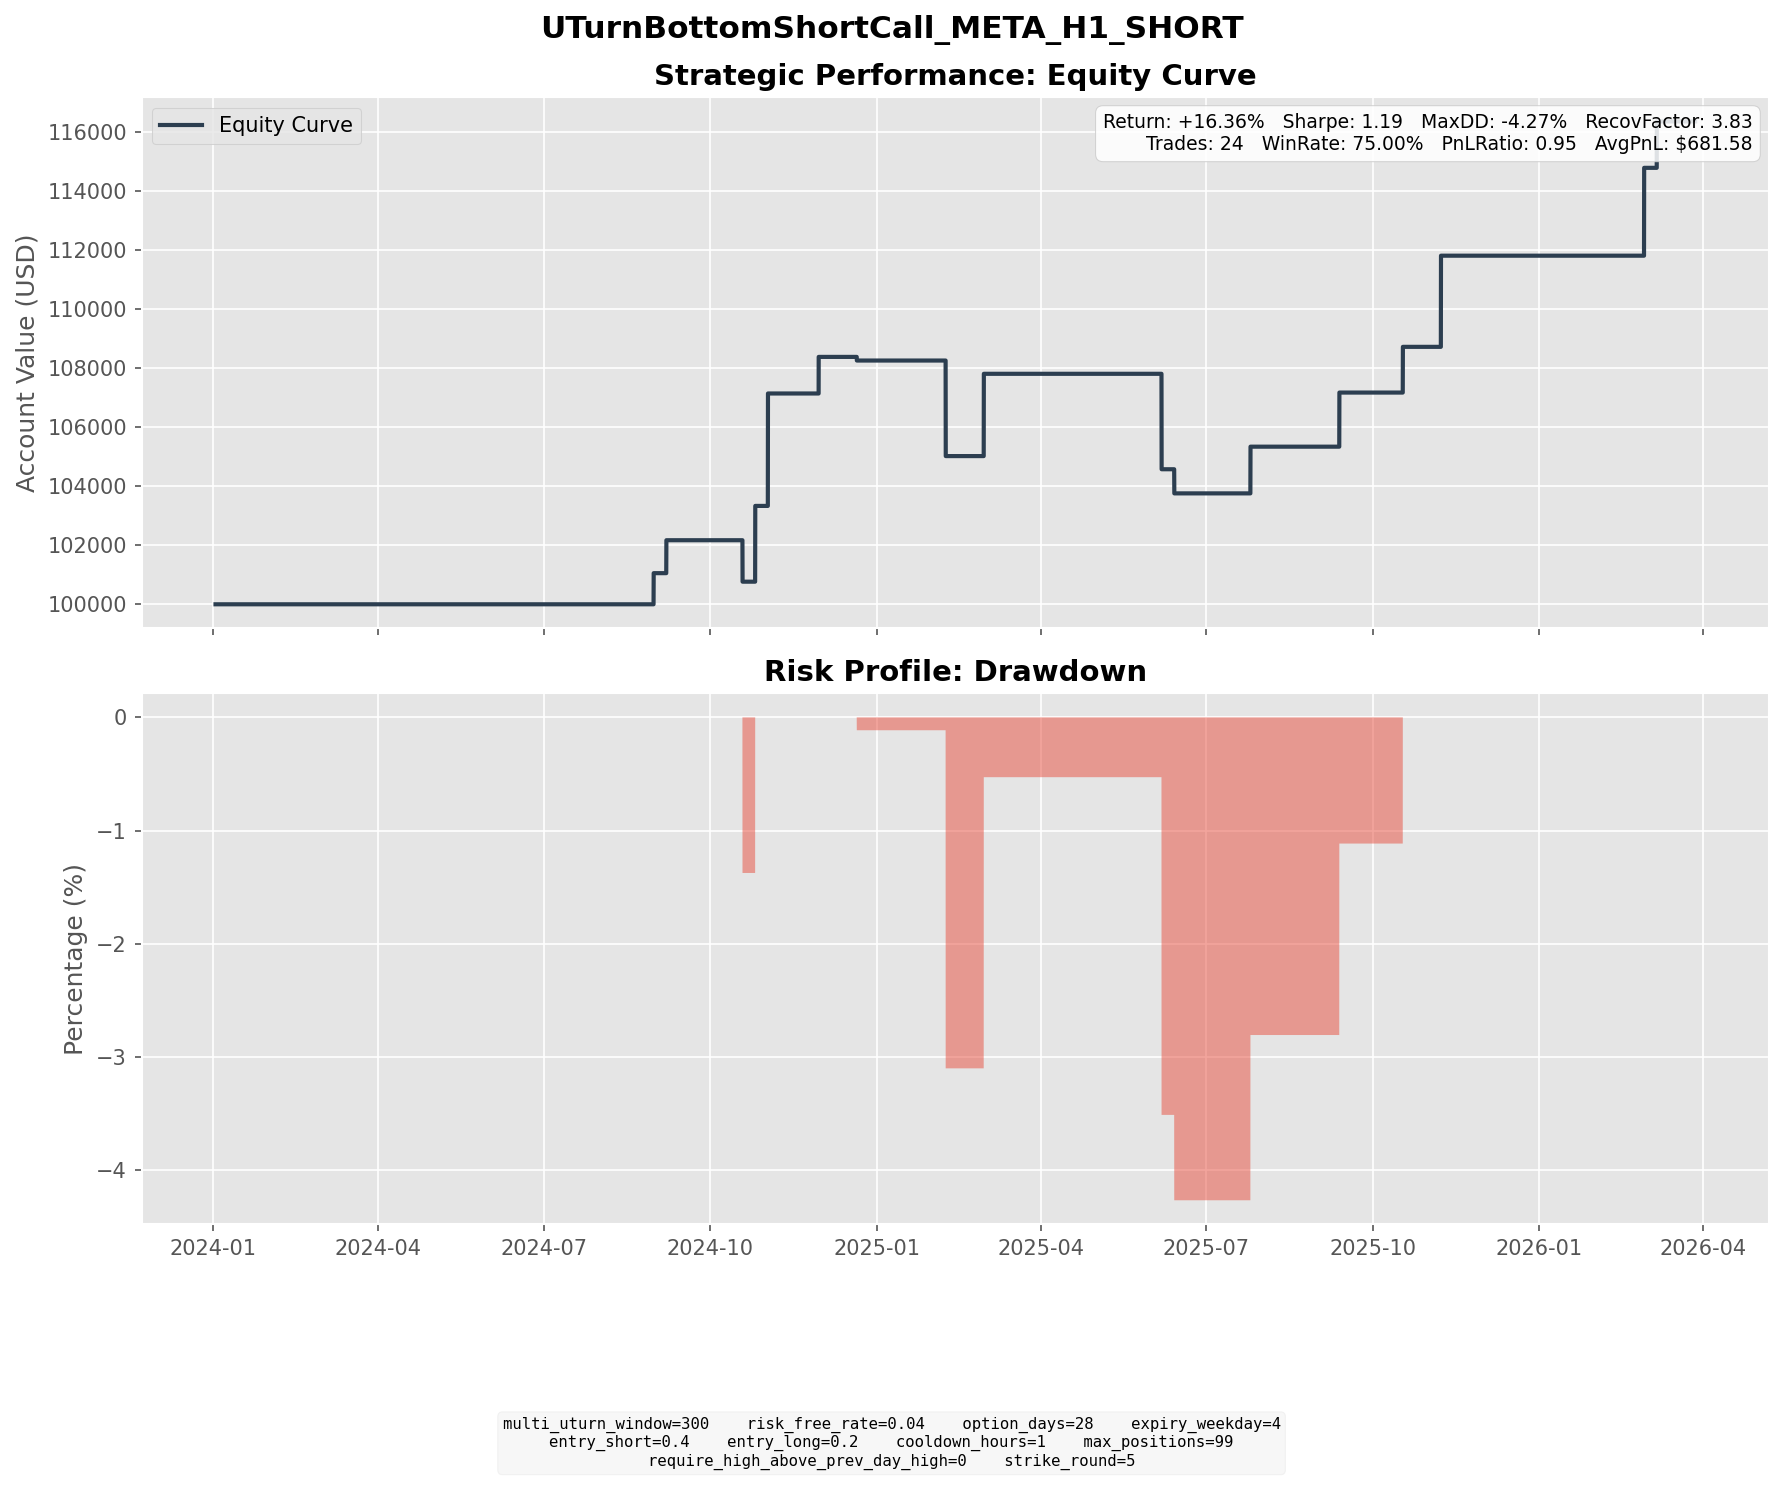

Source data for this figure (header and first rows):
entry_dt, lock_dt, lock_reason, settlement_dt, close_reason, k1, k2, short_prem, long_prem, net_credit, short_settle, long_settle, final_pnl
2024-08-01 10:00:00, 2024-08-01 10:00:00, direct_entry, 2024-08-30 16:00:00, expiry, 520, 560, 18.96, 7.42, 11.53, 0.9900, 0.0000, 10.54
2024-08-09 06:00:00, 2024-08-09 06:00:00, direct_entry, 2024-09-06 16:00:00, expiry, 525, 565, 18.13, 6.974, 11.16, 0.0000, 0.0000, 11.16
2024-09-17 10:00:00, 2024-09-17 10:00:00, direct_entry, 2024-10-18 16:00:00, expiry, 550, 595, 20.47, 7.768, 12.7, 26.47, 0.0000, -13.77
2024-09-19 09:00:00, 2024-09-19 09:00:00, direct_entry, 2024-10-18 16:00:00, expiry, 565, 605, 19.22, 8.021, 11.2, 11.47, 0.0000, -0.2702
2024-09-23 10:00:00, 2024-09-23 10:00:00, direct_entry, 2024-10-25 16:00:00, expiry, 585, 630, 22.09, 9.079, 13.01, 0.0000, 0.0000, 13.01
2024-09-25 15:00:00, 2024-09-25 15:00:00, direct_entry, 2024-10-25 16:00:00, expiry, 585, 630, 20.87, 8.207, 12.66, 0.0000, 0.0000, 12.66
2024-10-01 10:00:00, 2024-10-01 10:00:00, direct_entry, 2024-11-01 16:00:00, expiry, 595, 640, 20.78, 8.4, 12.38, 0.0000, 0.0000, 12.38
2024-10-04 06:00:00, 2024-10-04 06:00:00, direct_entry, 2024-11-01 16:00:00, expiry, 600, 645, 21.11, 8.299, 12.81, 0.0000, 0.0000, 12.81
2024-10-04 09:00:00, 2024-10-04 09:00:00, direct_entry, 2024-11-01 16:00:00, expiry, 600, 645, 21.24, 8.346, 12.89, 0.0000, 0.0000, 12.89
2024-10-30 08:00:00, 2024-10-30 08:00:00, direct_entry, 2024-11-29 16:00:00, expiry, 625, 670, 21.22, 8.829, 12.39, 0.0000, 0.0000, 12.39
2024-11-21 09:00:00, 2024-11-21 09:00:00, direct_entry, 2024-12-20 16:00:00, expiry, 575, 615, 19.68, 8.363, 11.32, 12.55, 0.0000, -1.232
2025-01-06 09:00:00, 2025-01-06 09:00:00, direct_entry, 2025-02-07 16:00:00, expiry, 630, 675, 22.3, 9.666, 12.63, 84.99, 39.99, -32.37
2025-01-30 04:00:00, 2025-01-30 04:00:00, direct_entry, 2025-02-28 16:00:00, expiry, 710, 760, 23.73, 9.932, 13.79, 0.0000, 0.0000, 13.79
2025-01-30 10:00:00, 2025-01-30 10:00:00, direct_entry, 2025-02-28 16:00:00, expiry, 710, 760, 24.27, 10.18, 14.08, 0.0000, 0.0000, 14.08
2025-05-08 09:00:00, 2025-05-08 09:00:00, direct_entry, 2025-06-06 16:00:00, expiry, 620, 665, 21.44, 8.774, 12.67, 78.2, 33.2, -32.33
2025-05-12 17:00:00, 2025-05-12 17:00:00, direct_entry, 2025-06-13 16:00:00, expiry, 660, 710, 23.76, 9.75, 14.01, 22.18, 0.0000, -8.174
2025-06-27 08:00:00, 2025-06-27 08:00:00, direct_entry, 2025-07-25 16:00:00, expiry, 750, 805, 26.45, 10.63, 15.82, 0.0000, 0.0000, 15.82
2025-08-13 06:00:00, 2025-08-13 06:00:00, direct_entry, 2025-09-12 16:00:00, expiry, 815, 880, 29.72, 11.39, 18.33, 0.0000, 0.0000, 18.33
2025-09-18 11:00:00, 2025-09-18 11:00:00, direct_entry, 2025-10-17 16:00:00, expiry, 805, 860, 27.17, 11.69, 15.49, 0.0000, 0.0000, 15.49
2025-10-09 04:00:00, 2025-10-09 04:00:00, direct_entry, 2025-11-07 16:00:00, expiry, 740, 795, 25.32, 10.12, 15.2, 0.0000, 0.0000, 15.2
2025-10-10 05:00:00, 2025-10-10 05:00:00, direct_entry, 2025-11-07 16:00:00, expiry, 755, 810, 26.3, 10.62, 15.68, 0.0000, 0.0000, 15.68
2026-01-26 15:00:00, 2026-01-26 15:00:00, direct_entry, 2026-02-27 16:00:00, expiry, 695, 745, 24.68, 10.61, 14.07, 0.0000, 0.0000, 14.07
2026-01-29 09:00:00, 2026-01-29 09:00:00, direct_entry, 2026-02-27 16:00:00, expiry, 745, 800, 26.37, 10.68, 15.69, 0.0000, 0.0000, 15.69
2026-02-03 09:00:00, 2026-02-03 09:00:00, direct_entry, 2026-03-06 16:00:00, expiry, 725, 780, 26.6, 10.87, 15.73, 0.0000, 0.0000, 15.73
